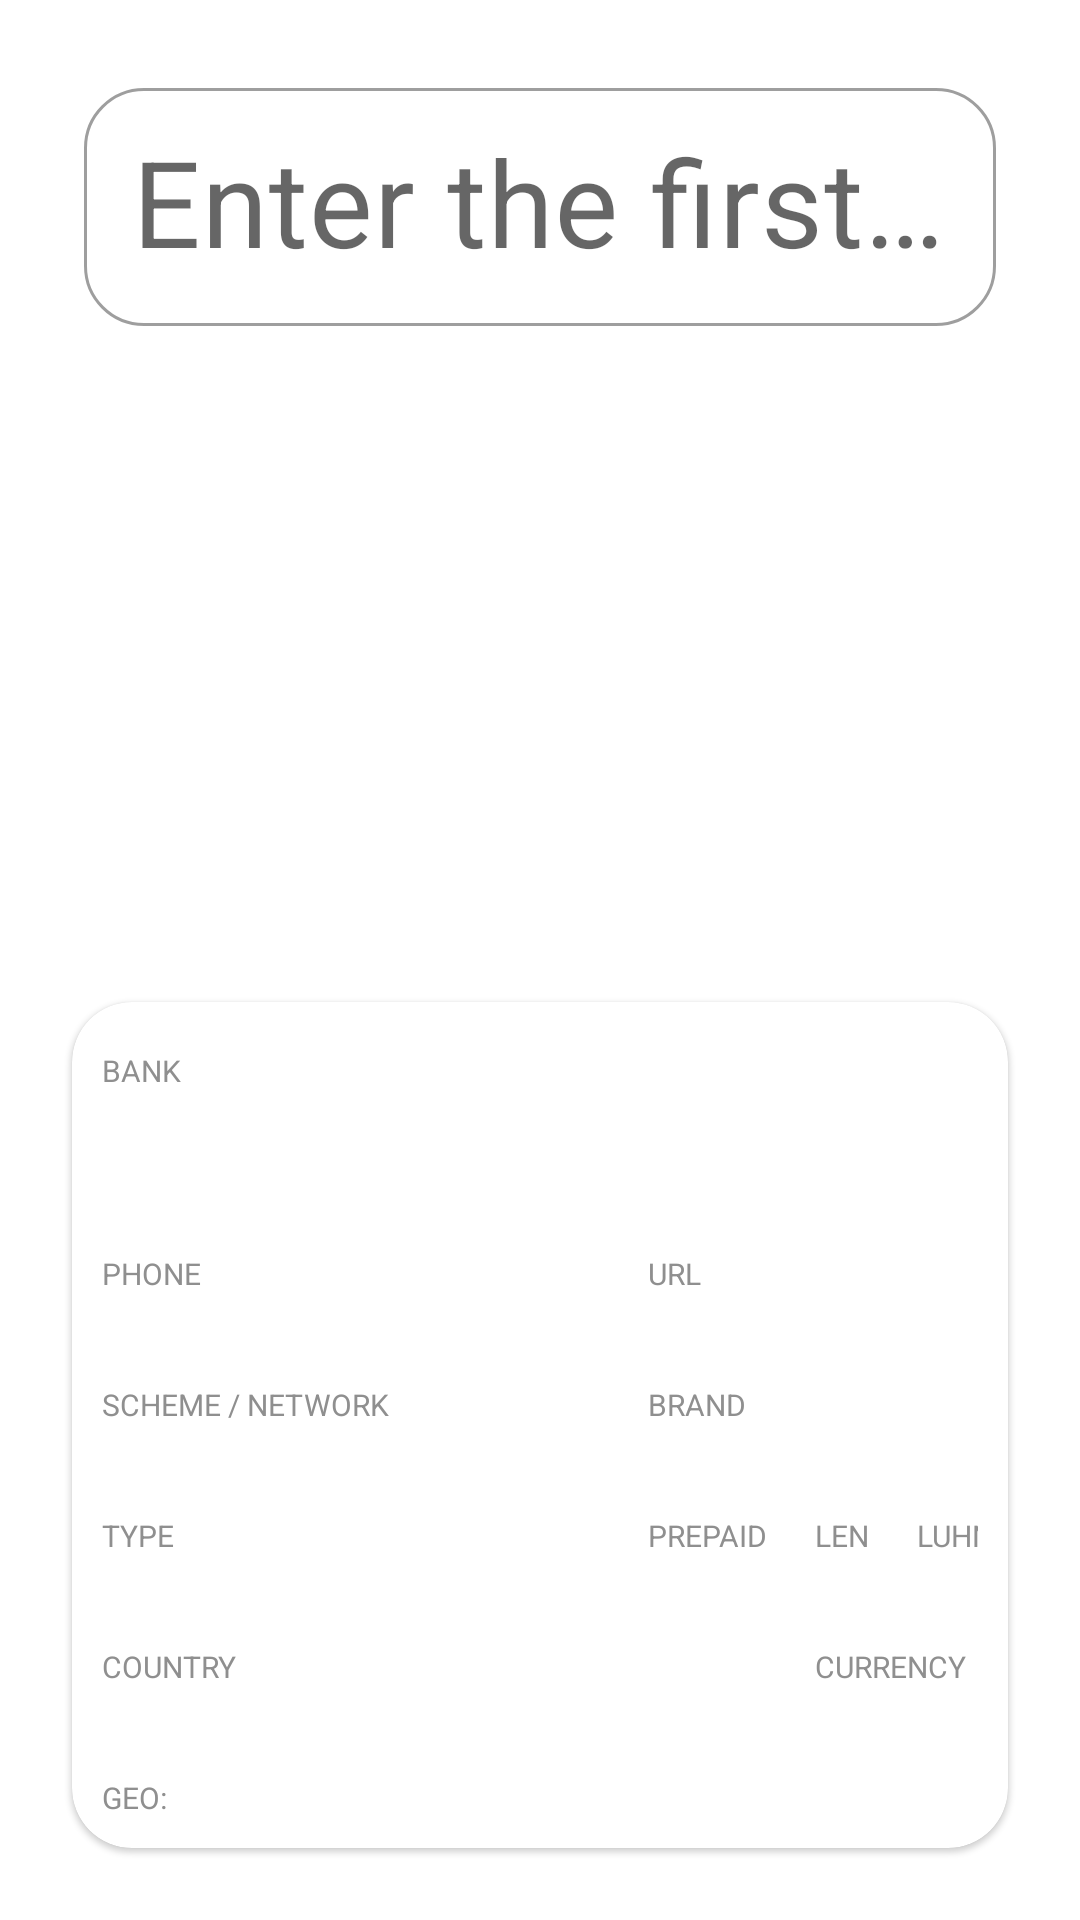

Android layout source for this screen:
<!-- AndroidManifest.xml: application theme Theme.BINChecker -->
<!-- res/layout/fragment_search_card.xml -->
<?xml version="1.0" encoding="utf-8"?>
<androidx.constraintlayout.widget.ConstraintLayout xmlns:android="http://schemas.android.com/apk/res/android"
    xmlns:app="http://schemas.android.com/apk/res-auto"
    xmlns:tools="http://schemas.android.com/tools"
    android:layout_width="match_parent"
    android:layout_height="match_parent"
    tools:context=".ui.search.SearchCardFragment">

    <com.google.android.material.textfield.TextInputLayout
        android:id="@+id/textInputLayout"
        android:layout_width="match_parent"
        style="@style/Widget.MaterialComponents.TextInputLayout.OutlinedBox.Dense"
        android:layout_height="wrap_content"
        android:layout_margin="24dp"
        app:layout_constraintEnd_toEndOf="parent"
        app:layout_constraintStart_toStartOf="parent"
        app:layout_constraintTop_toTopOf="parent"
        app:boxCornerRadiusBottomStart="20dp"
        app:boxCornerRadiusTopEnd="20dp"
        app:boxCornerRadiusTopStart="20dp"
        app:boxCornerRadiusBottomEnd="20dp">

        <com.google.android.material.textfield.TextInputEditText
            android:id="@+id/binInput"
            android:layout_width="match_parent"
            android:layout_height="match_parent"
            android:layout_margin="4dp"
            android:autoSizeTextType="uniform"
            android:autofillHints="creditCardNumber"
            android:textAlignment="center"
            android:hint="Enter the first digits of a card number (BIN/IIN)"
            android:textSize="40sp"
            android:backgroundTint="#00000000"
            android:inputType="number"
            android:maxLength="8" />
    </com.google.android.material.textfield.TextInputLayout>

    <com.google.android.material.card.MaterialCardView
        android:id="@+id/cardBank"
        android:layout_width="match_parent"
        android:layout_height="wrap_content"
        android:layout_margin="24dp"
        app:cardCornerRadius="20dp"
        android:elevation="10dp"
        app:layout_constraintBottom_toBottomOf="parent"
        app:layout_constraintEnd_toEndOf="parent"
        app:layout_constraintStart_toStartOf="parent">

        <androidx.constraintlayout.widget.ConstraintLayout
            android:layout_width="match_parent"
            android:layout_height="match_parent"
            android:padding="10dp">

            <com.google.android.material.textview.MaterialTextView
                android:id="@+id/bankLabel"
                style="@style/HintText"
                android:text="BANK"
                app:layout_constraintStart_toStartOf="parent"
                app:layout_constraintTop_toTopOf="parent" />

            <com.google.android.material.textview.MaterialTextView
                android:id="@+id/bankName"
                android:layout_width="match_parent"
                android:layout_height="48dp"
                android:autoSizeTextType="uniform"

                android:freezesText="true"
                app:layout_constraintStart_toStartOf="parent"
                app:layout_constraintTop_toBottomOf="@id/bankLabel" />

            <com.google.android.material.textview.MaterialTextView
                android:id="@+id/phoneLabel"
                style="@style/HintText"
                android:text="PHONE"
                app:layout_constraintStart_toStartOf="parent"
                app:layout_constraintTop_toBottomOf="@id/bankName" />

            <com.google.android.material.textview.MaterialTextView
                android:id="@+id/urlLabel"
                style="@style/HintText"
                android:text="URL"
                app:layout_constraintStart_toStartOf="@id/url"
                app:layout_constraintTop_toBottomOf="@id/bankName" />

            <com.google.android.material.textview.MaterialTextView
                android:id="@+id/phone"
                style="@style/MainTextTemplate"
                android:autoLink="phone"
                app:layout_constraintStart_toStartOf="parent"
                app:layout_constraintTop_toBottomOf="@id/phoneLabel" />

            <com.google.android.material.textview.MaterialTextView
                android:id="@+id/url"
                style="@style/MainTextTemplate"
                android:autoLink="web"
                android:layout_marginStart="72dp"
                app:layout_constraintEnd_toEndOf="parent"
                app:layout_constraintStart_toStartOf="parent"
                app:layout_constraintTop_toBottomOf="@id/urlLabel" />

            <com.google.android.material.textview.MaterialTextView
                android:id="@+id/companyLabel"
                style="@style/HintText"
                android:text="SCHEME / NETWORK"
                app:layout_constraintStart_toStartOf="parent"
                app:layout_constraintTop_toBottomOf="@id/phone" />

            <com.google.android.material.textview.MaterialTextView
                android:id="@+id/brandLabel"
                style="@style/HintText"
                android:text="BRAND"
                app:layout_constraintStart_toStartOf="@id/brand"
                app:layout_constraintTop_toBottomOf="@id/url" />

            <com.google.android.material.textview.MaterialTextView
                android:id="@+id/company"
                style="@style/MainTextTemplate"

                app:layout_constraintStart_toStartOf="parent"
                app:layout_constraintTop_toBottomOf="@id/companyLabel" />

            <com.google.android.material.textview.MaterialTextView
                android:id="@+id/brand"
                style="@style/MainTextTemplate"

                app:layout_constraintStart_toStartOf="@id/url"
                app:layout_constraintTop_toBottomOf="@id/brandLabel" />

            <com.google.android.material.textview.MaterialTextView
                android:id="@+id/typeLabel"
                style="@style/HintText"
                android:text="TYPE"
                app:layout_constraintStart_toStartOf="parent"
                app:layout_constraintTop_toBottomOf="@id/company" />

            <com.google.android.material.textview.MaterialTextView
                android:id="@+id/prepaidLabel"
                style="@style/HintText"
                android:text="PREPAID"
                app:layout_constraintStart_toStartOf="@id/prepaid"
                app:layout_constraintTop_toBottomOf="@id/brand" />

            <com.google.android.material.textview.MaterialTextView
                android:id="@+id/lengthLabel"
                style="@style/HintText"
                android:text="LEN"
                android:layout_marginStart="16dp"
                app:layout_constraintStart_toEndOf="@id/prepaidLabel"
                app:layout_constraintTop_toBottomOf="@id/brand" />
            <com.google.android.material.textview.MaterialTextView
                android:id="@+id/luhnLabel"
                style="@style/HintText"
                android:text="LUHN"
                android:layout_marginStart="16dp"
                app:layout_constraintStart_toEndOf="@id/lengthLabel"
                app:layout_constraintTop_toBottomOf="@id/brand" />

            <com.google.android.material.textview.MaterialTextView
                android:id="@+id/type"
                style="@style/MainTextTemplate"

                app:layout_constraintStart_toStartOf="parent"
                app:layout_constraintTop_toBottomOf="@id/typeLabel" />

            <com.google.android.material.textview.MaterialTextView
                android:id="@+id/prepaid"
                style="@style/MainTextTemplate"

                app:layout_constraintStart_toStartOf="@id/brand"
                app:layout_constraintTop_toBottomOf="@id/prepaidLabel" />
            <com.google.android.material.textview.MaterialTextView
                android:id="@+id/length"
                style="@style/MainTextTemplate"

                app:layout_constraintStart_toStartOf="@id/lengthLabel"
                app:layout_constraintTop_toBottomOf="@id/prepaidLabel" />
            <com.google.android.material.textview.MaterialTextView
                android:id="@+id/luhn"
                style="@style/MainTextTemplate"

                app:layout_constraintStart_toStartOf="@id/luhnLabel"
                app:layout_constraintTop_toBottomOf="@id/prepaidLabel" />

            <com.google.android.material.textview.MaterialTextView
                android:id="@+id/countryLabel"
                style="@style/HintText"
                android:text="COUNTRY"
                app:layout_constraintStart_toStartOf="parent"
                app:layout_constraintTop_toBottomOf="@id/type" />
            <com.google.android.material.textview.MaterialTextView
                android:id="@+id/currencyLabel"
                style="@style/HintText"
                android:text="CURRENCY"
                app:layout_constraintStart_toStartOf="@id/currency"
                app:layout_constraintTop_toBottomOf="@id/type" />

            <com.google.android.material.textview.MaterialTextView
                android:id="@+id/country"
                style="@style/MainTextTemplate"

                app:layout_constraintStart_toStartOf="parent"
                app:layout_constraintTop_toBottomOf="@id/countryLabel" />
            <com.google.android.material.textview.MaterialTextView
                android:id="@+id/currency"
                style="@style/MainTextTemplate"

                app:layout_constraintStart_toStartOf="@id/length"
                app:layout_constraintTop_toBottomOf="@id/countryLabel" />

            <com.google.android.material.textview.MaterialTextView
                android:id="@+id/latLabel"
                style="@style/HintText"
                android:text="GEO: "
                app:layout_constraintStart_toStartOf="parent"
                app:layout_constraintTop_toBottomOf="@id/country" />
            <com.google.android.material.textview.MaterialTextView
                android:id="@+id/lat"
                style="@style/HintText"
                android:freezesText="true"
                android:layout_marginStart="4dp"
                app:layout_constraintStart_toEndOf="@id/latLabel"
                app:layout_constraintTop_toBottomOf="@id/country" />



        </androidx.constraintlayout.widget.ConstraintLayout>
    </com.google.android.material.card.MaterialCardView>
    <ProgressBar
        android:id="@+id/searchprogressbar"
        android:layout_width="match_parent"
        android:layout_height="match_parent"
        android:elevation="12dp"
        android:padding="70dp"
        android:visibility="gone"/>
</androidx.constraintlayout.widget.ConstraintLayout>
<!-- resources referenced by this layout -->
<resources>
  <style name="HintText" parent="Widget.MaterialComponents.TextView">
          <item name="android:layout_width">wrap_content</item>
          <item name="android:layout_height">wrap_content</item>
          <item name="android:layout_marginTop">6dp</item>
          <item name="android:textSize">10sp</item>
          <item name="android:textColor">#8F8F8F</item>
      </style>
  <style name="MainTextTemplate" parent="Widget.MaterialComponents.TextView">
          <item name="android:layout_width">wrap_content</item>
          <item name="android:layout_height">24dp</item>
          <item name="android:freezesText">true</item>
  
      </style>
  <style name="Theme.BINChecker" parent="Theme.MaterialComponents.DayNight.NoActionBar">
          
          <item name="colorPrimary">@color/teal_200</item>
          <item name="colorPrimaryVariant">@color/teal_700</item>
          <item name="colorOnPrimary">@color/white</item>
          
          <item name="colorSecondary">@color/teal_200</item>
          <item name="colorSecondaryVariant">@color/teal_700</item>
          <item name="colorOnSecondary">@color/black</item>
          
          <item name="android:statusBarColor">?attr/colorOnPrimary</item>
          <item name="android:windowLightStatusBar">true</item>
          
      </style>
  <!-- not gathered from this repository: default colours our renderer supplied (Android Studio template values) -->
  <color name="teal_200">#FF03DAC5</color>
  <color name="teal_700">#FF018786</color>
  <color name="black">#FF000000</color>
  <color name="white">#FFFFFFFF</color>
</resources>
